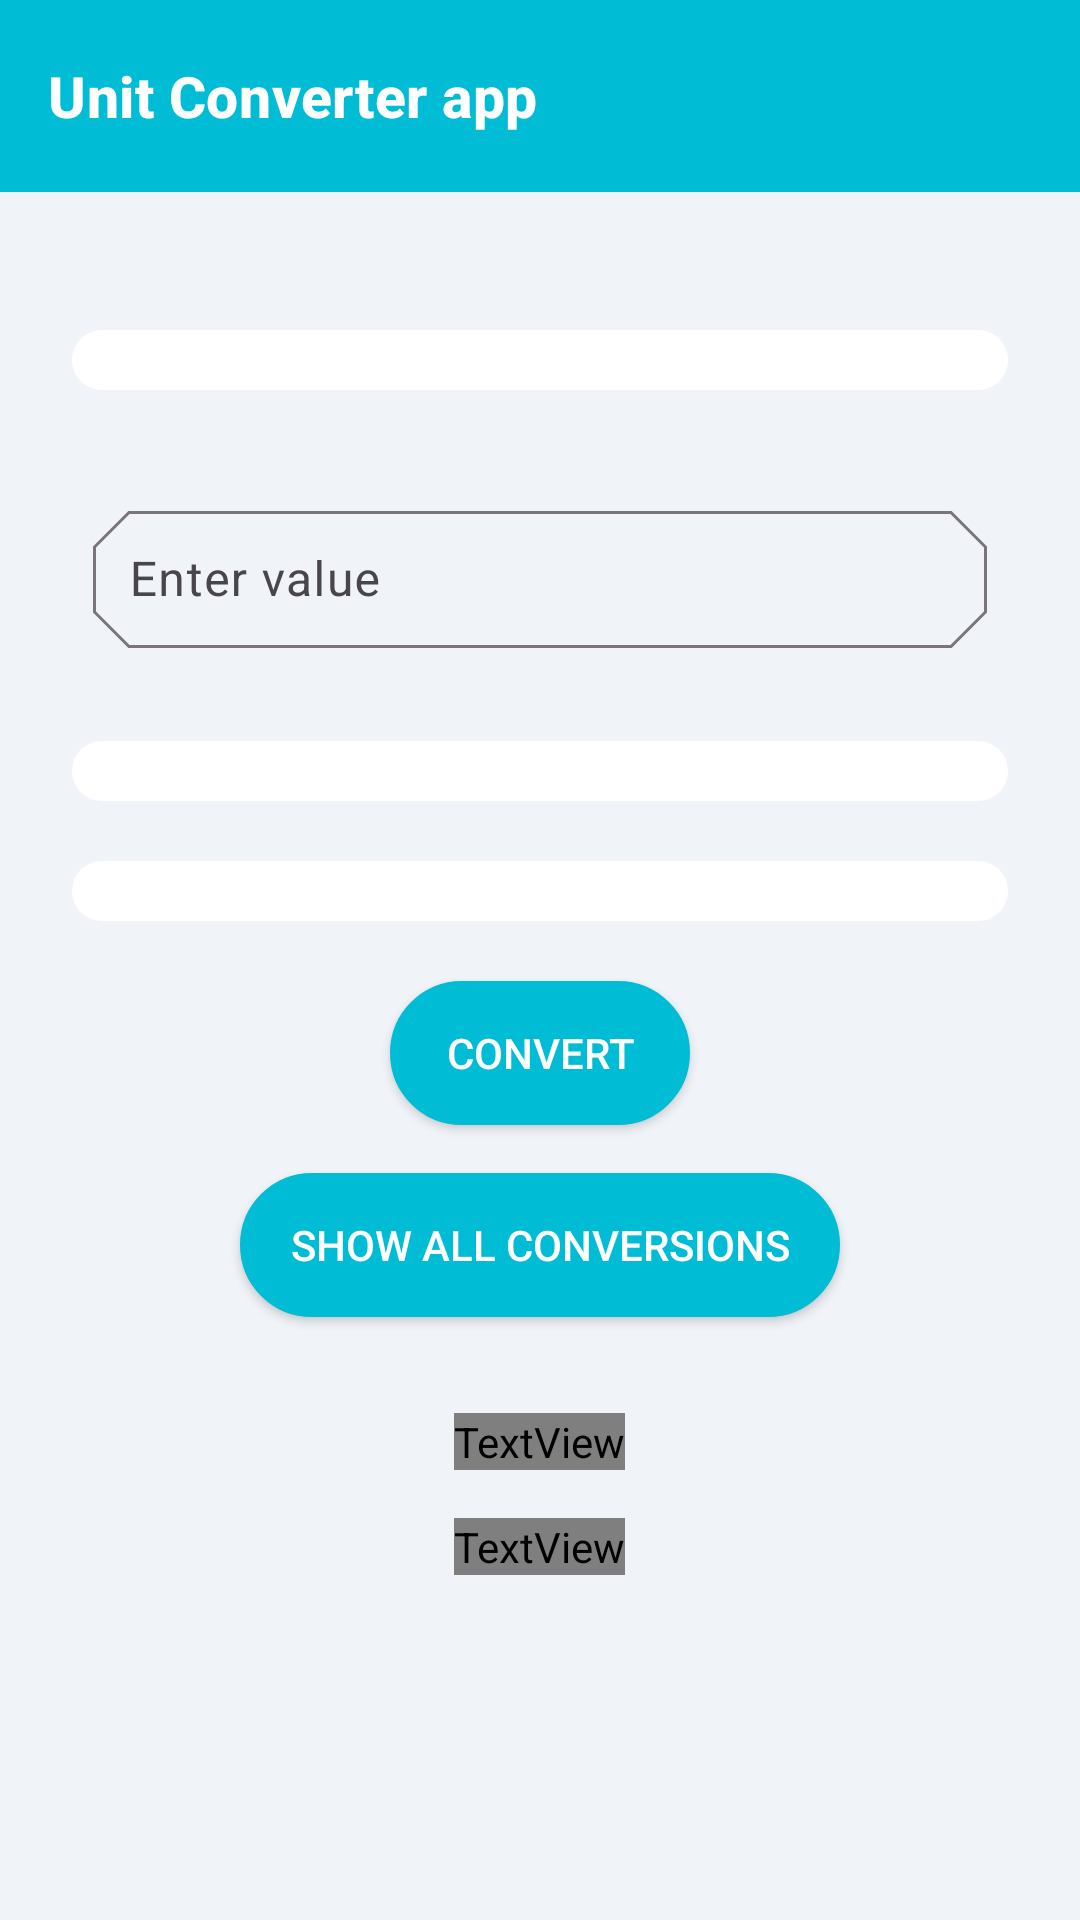

Reconstruct the res/layout file that produces this screen, plus the resources it refers to.
<!-- AndroidManifest.xml: application theme Theme.UnitsConversionApp -->
<!-- res/layout/activity_main.xml -->
<RelativeLayout xmlns:android="http://schemas.android.com/apk/res/android"
    android:layout_width="match_parent"
    android:layout_height="match_parent"
    xmlns:app="http://schemas.android.com/apk/res-auto"
    xmlns:tools="http://schemas.android.com/tools"
    tools:context=".MainActivity"
    android:background="@color/app_bgcolor">
    <Toolbar
        android:layout_width="match_parent"
        android:layout_height="?attr/actionBarSize"
        android:subtitle="Unit Converter app"
        android:title=""
        android:id="@+id/toolbar"
        android:gravity="center"
        android:layout_alignParentTop="true"
        android:background="@color/blue"
        android:subtitleTextAppearance="@style/toolbarsubtitleTextStyle"
        />
    <ScrollView
        android:layout_width="match_parent"
        android:layout_height="match_parent"
        android:layout_below="@id/toolbar">
        
        <RelativeLayout
            android:layout_width="match_parent"
            android:layout_height="wrap_content"
            android:layout_below="@id/toolbar"

            android:layout_marginTop="30dp"
            android:padding="16dp">
            
            
            
            
            
            

            <Spinner
                android:id="@+id/categorySpinner"
                android:layout_width="match_parent"
                android:layout_height="wrap_content"
                android:layout_marginBottom="16dp"
                android:background="@drawable/spinner_background"
                android:padding="12dp"
                android:popupBackground="@color/spinner_popup_background"
                android:textColor="@color/spinner_text_color"
                android:textSize="16sp"
                />

            
            <com.google.android.material.textfield.TextInputLayout
                android:layout_width="match_parent"
                android:layout_height="wrap_content"
                android:id="@+id/inputValueLayout"
                android:layout_marginBottom="15dp"
                android:layout_marginTop="15dp"
                app:shapeAppearanceOverlay="@style/cut_style"
                android:layout_marginLeft="15dp"
                android:layout_marginRight="15dp"
                android:layout_below="@id/categorySpinner"
                app:endIconMode="clear_text">
                <com.google.android.material.textfield.TextInputEditText
                    android:id="@+id/inputValue"
                    android:layout_width="match_parent"
                    android:layout_height="wrap_content"
                    android:hint="Enter value"
                    android:inputType="numberDecimal"
                    android:layout_marginBottom="16dp"
                    android:layout_marginTop="15dp"
                    android:layout_below="@id/categorySpinner"
                    android:backgroundTint="@color/blue"
                    android:padding="12dp"/>
            </com.google.android.material.textfield.TextInputLayout>

            
            <Spinner
                android:id="@+id/fromSpinner"
                android:layout_width="match_parent"
                android:layout_height="wrap_content"
                android:layout_below="@id/inputValueLayout"
                android:layout_marginBottom="16dp"
                android:background="@drawable/spinner_background"
                android:padding="12dp"
                android:popupBackground="@color/spinner_popup_background"
                android:textColor="@color/spinner_text_color"
                android:textSize="16sp"
                />


            
            <Spinner
                android:id="@+id/toSpinner"
                android:layout_width="match_parent"
                android:layout_height="wrap_content"
                android:layout_below="@id/fromSpinner"
                android:layout_marginBottom="16dp"
                android:background="@drawable/spinner_background"
                android:padding="12dp"
                android:popupBackground="@color/spinner_popup_background"
                android:textColor="@color/spinner_text_color"
                android:textSize="16sp"
                />

            
            <androidx.appcompat.widget.AppCompatButton
                android:id="@+id/convertButton"
                android:layout_width="100dp"
                android:layout_height="wrap_content"
                android:text="Convert"
                android:background="@drawable/button_bg"
                android:layout_below="@id/toSpinner"
                android:gravity="center"
                android:layout_centerHorizontal="true"
                android:backgroundTint="@color/blue"
                android:textColor="#FFFFFF"
                android:layout_marginBottom="16dp"/>

            
            <androidx.appcompat.widget.AppCompatButton
                android:id="@+id/showAllButton"
                android:layout_width="200dp"
                android:layout_height="wrap_content"
                android:text="Show All Conversions"
                android:background="@drawable/button_bg"
                android:layout_below="@id/convertButton"
                android:gravity="center"
                android:layout_centerHorizontal="true"
                android:backgroundTint="@color/blue"
                android:textColor="#FFFFFF"
                android:layout_marginBottom="16dp"/>

            <TextView
                android:id="@+id/formulaTextView"
                android:layout_width="wrap_content"
                android:layout_height="wrap_content"
                android:layout_below="@+id/showAllButton"
                android:layout_centerHorizontal="true"
                android:layout_marginTop="16dp"
                android:fontFamily="@font/inter_bold"
                android:text=""
                android:textColor="@color/green"
                android:textSize="16sp" />

            
            <TextView
                android:id="@+id/resultTextView"
                android:layout_width="wrap_content"
                android:layout_height="wrap_content"
                android:layout_below="@id/formulaTextView"
                android:layout_centerHorizontal="true"
                android:layout_marginTop="16sp"
                android:fontFamily="@font/inter_bold"
                android:text="Converted Value"
                android:textColor="@color/black"
                android:textSize="18sp" />
        </RelativeLayout>
    </ScrollView>

</RelativeLayout>
<!-- resources referenced by this layout -->
<resources>
  <color name="app_bgcolor">#F0F4F8</color>
  <color name="black">#FF000000</color>
  <color name="blue">#00BCD4</color>
  <color name="green">#008000</color>
  <color name="spinner_popup_background">#FFFFFF</color>
  <color name="spinner_text_color">#333333</color>
  <!-- drawable button_bg (drawable) -->
  <?xml version="1.0" encoding="utf-8"?>
  <shape android:shape="rectangle" xmlns:android="http://schemas.android.com/apk/res/android">
  <corners android:radius="30dp"/>
      <solid android:color="@color/blue"/>
      <stroke android:width="2dp"
          android:color="@color/blue"/>
  </shape>
  <!-- drawable spinner_background (drawable) -->
  <?xml version="1.0" encoding="utf-8"?>
  <layer-list xmlns:android="http://schemas.android.com/apk/res/android">
      <item android:right="8dp" android:left="8dp" android:bottom="4dp">
          <shape android:shape="rectangle">
              <solid android:color="@color/white" />
              <corners android:radius="16dp" />
              <shadowColor android:color="@color/shadow" />
          </shape>
      </item>
  </layer-list>
  <style name="cut_style">
          <item name="cornerFamily">cut</item>
          <item name="cornerSize">12dp</item>
  
      </style>
  <style name="toolbarsubtitleTextStyle" parent="TextAppearance.Material3.ActionBar.Subtitle">
          <item name="android:textStyle">bold</item>
          <item name="android:textSize">19sp</item>
          <item name="android:textColor">@color/white</item>
          <item name="fontFamily">@font/inter_bold</item>
      </style>
  <style name="Theme.UnitsConversionApp" parent="Base.Theme.UnitsConversionApp" />
  <color name="white">#FFFFFFFF</color>
  <color name="shadow">#DDDDDD</color>
  <style name="Base.Theme.UnitsConversionApp" parent="Theme.Material3.DayNight.NoActionBar">
          
           <item name="colorPrimary">@color/blue</item>
      </style>
</resources>
